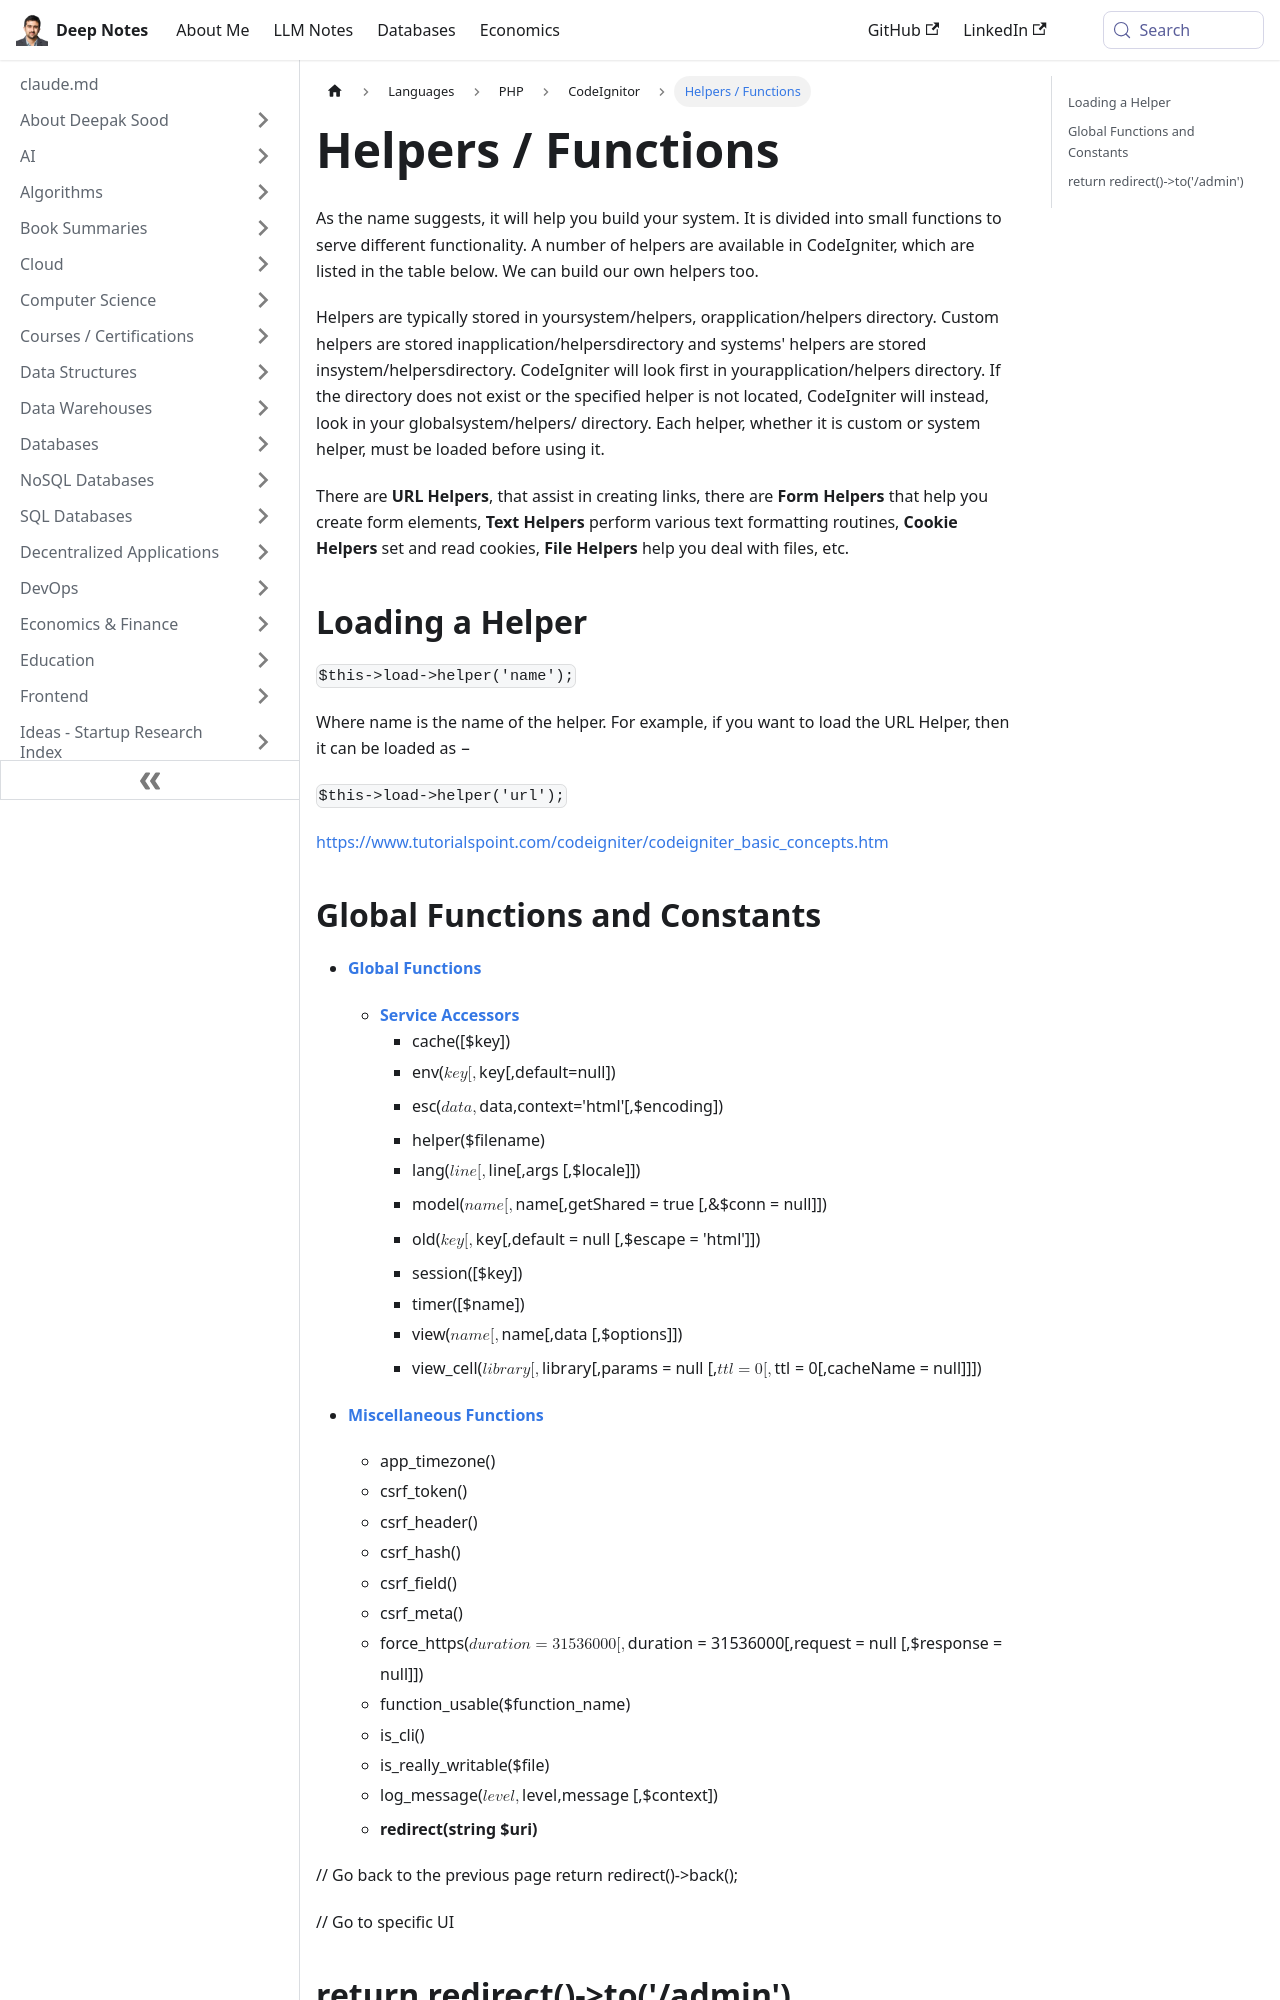

repository: deepaksood619/deepaksood619.github.io · page: languages/php/codeigniter/helpers-functions/index.html · generator: docusaurus

---
slug: /languages/php/codeigniter/helpers-functions
title: Helpers / Functions
description: Discover how to effectively utilize helpers and functions in CodeIgniter to enhance your system's functionality with built-in and custom options.
created: 2023-03-05
updated: 2024-02-05
---
As the name suggests, it will help you build your system. It is divided into small functions to serve different functionality. A number of helpers are available in CodeIgniter, which are listed in the table below. We can build our own helpers too.

Helpers are typically stored in yoursystem/helpers, orapplication/helpers directory. Custom helpers are stored inapplication/helpersdirectory and systems' helpers are stored insystem/helpersdirectory. CodeIgniter will look first in yourapplication/helpers directory. If the directory does not exist or the specified helper is not located, CodeIgniter will instead, look in your globalsystem/helpers/ directory. Each helper, whether it is custom or system helper, must be loaded before using it.

There are **URL Helpers**, that assist in creating links, there are **Form Helpers** that help you create form elements, **Text Helpers** perform various text formatting routines, **Cookie Helpers** set and read cookies, **File Helpers** help you deal with files, etc.

## Loading a Helper

`$this->load->helper('name');`

Where name is the name of the helper. For example, if you want to load the URL Helper, then it can be loaded as −

`$this->load->helper('url');`

https://www.tutorialspoint.com/codeigniter/codeigniter_basic_concepts.htm
